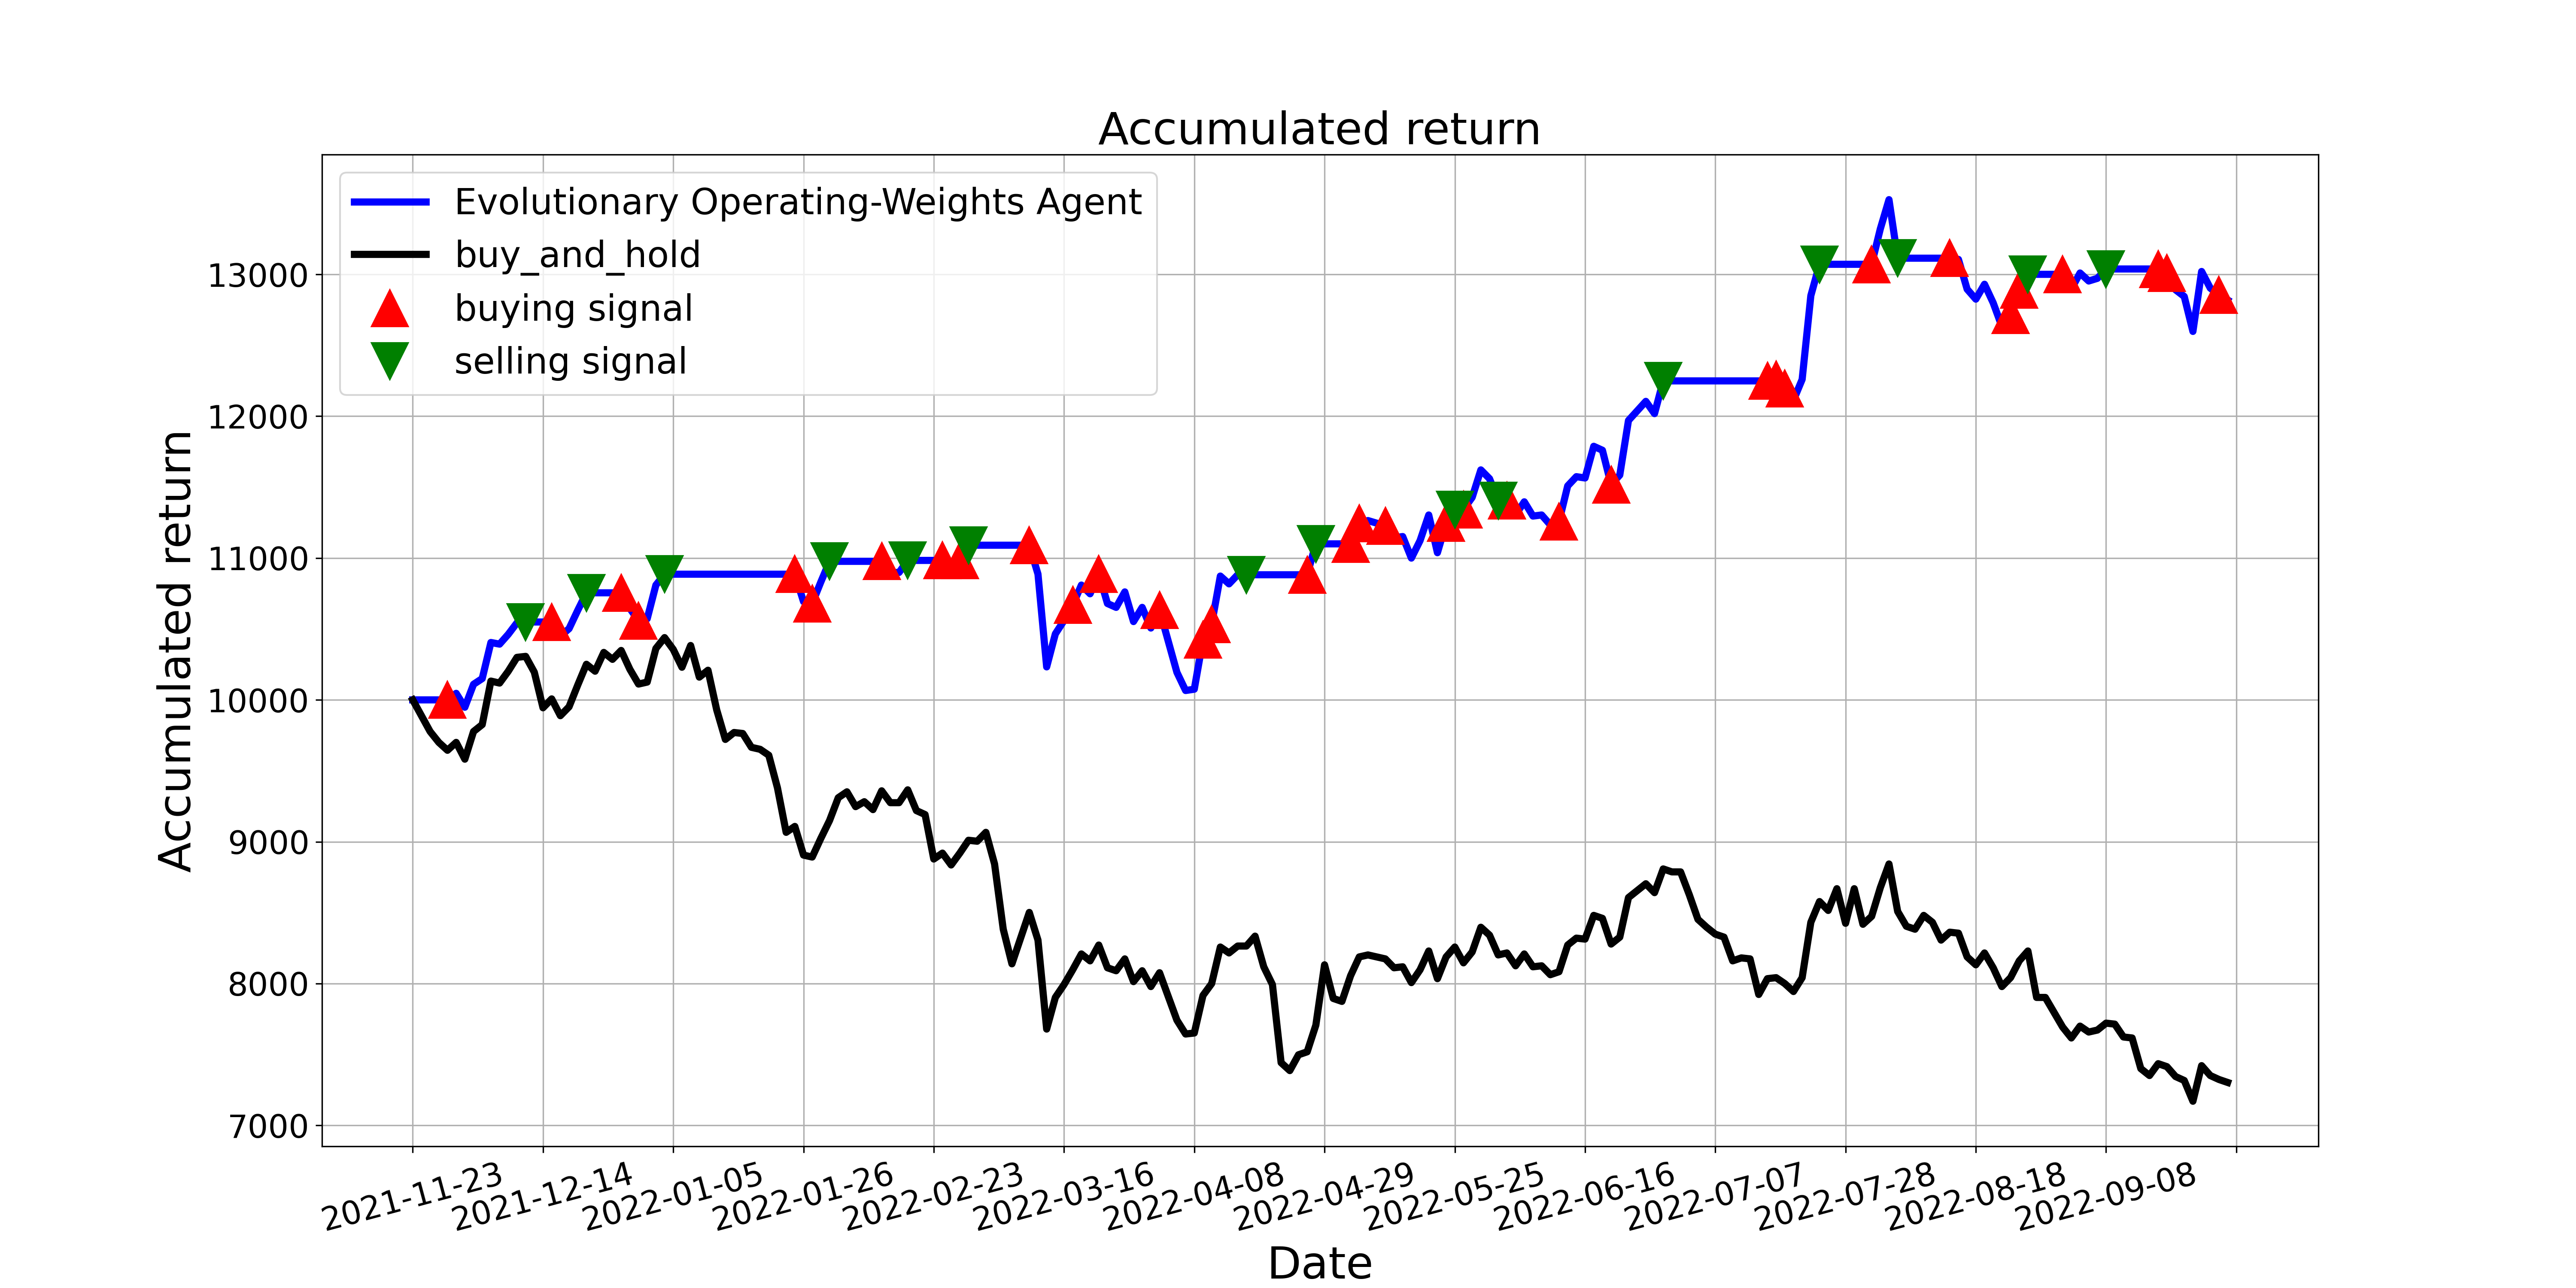

Source data for this figure (header and first rows):
, tradeDate, B&H, action, operation, return
0, 2021-11-23, 10000, 0, 0, 10000
1, 2021-11-24, 9888, 0, 0, 10000
2, 2021-11-25, 9777, 0, 0, 10000
3, 2021-11-26, 9700, 0, 0, 10000
4, 2021-11-29, 9645, 1, 1, 10000
5, 2021-11-30, 9700, 0, 0, 10046
6, 2021-12-01, 9582, 0, 0, 9948
7, 2021-12-02, 9777, 0, 0, 10110
8, 2021-12-03, 9826, 0, 0, 10150
9, 2021-12-06, 10132, 0, 0, 10405
10, 2021-12-07, 10118, 0, 0, 10393
11, 2021-12-08, 10202, 0, 0, 10462
12, 2021-12-09, 10300, 0, 0, 10543
13, 2021-12-10, 10307, 2, 2, 10549
14, 2021-12-13, 10195, 0, 0, 10549
15, 2021-12-14, 9944, 0, 0, 10549
16, 2021-12-15, 10007, 1, 1, 10549
17, 2021-12-16, 9888, 0, 0, 10449
18, 2021-12-17, 9951, 2, 0, 10502
19, 2021-12-20, 10105, 0, 0, 10631
20, 2021-12-21, 10251, 2, 2, 10755
21, 2021-12-22, 10202, 0, 0, 10755
22, 2021-12-23, 10335, 0, 0, 10755
23, 2021-12-24, 10286, 0, 0, 10755
24, 2021-12-27, 10348, 1, 1, 10755
25, 2021-12-28, 10216, 0, 0, 10645
26, 2021-12-29, 10112, 1, 1, 10558
27, 2021-12-30, 10125, 2, 0, 10572
28, 2021-12-31, 10362, 0, 0, 10809
29, 2022-01-04, 10439, 2, 2, 10886
30, 2022-01-05, 10355, 0, 0, 10886
31, 2022-01-06, 10230, 0, 0, 10886
32, 2022-01-07, 10383, 0, 0, 10886
33, 2022-01-10, 10160, 0, 0, 10886
34, 2022-01-11, 10209, 2, 0, 10886
35, 2022-01-12, 9930, 0, 0, 10886
36, 2022-01-13, 9721, 2, 0, 10886
37, 2022-01-14, 9770, 0, 0, 10886
38, 2022-01-17, 9763, 2, 0, 10886
39, 2022-01-18, 9665, 2, 0, 10886
40, 2022-01-19, 9652, 2, 0, 10886
41, 2022-01-20, 9610, 0, 0, 10886
42, 2022-01-21, 9380, 0, 0, 10886
43, 2022-01-24, 9066, 0, 0, 10886
44, 2022-01-25, 9108, 1, 1, 10886
45, 2022-01-26, 8906, 0, 0, 10693
46, 2022-01-27, 8892, 1, 1, 10680
47, 2022-01-28, 9024, 0, 0, 10832
48, 2022-02-07, 9150, 2, 2, 10977
49, 2022-02-08, 9310, 2, 0, 10977
50, 2022-02-09, 9352, 0, 0, 10977
51, 2022-02-10, 9247, 0, 0, 10977
52, 2022-02-11, 9282, 0, 0, 10977
53, 2022-02-14, 9226, 0, 0, 10977
54, 2022-02-15, 9359, 1, 1, 10977
55, 2022-02-16, 9275, 2, 0, 10898
56, 2022-02-17, 9275, 2, 0, 10898
57, 2022-02-18, 9366, 2, 2, 10983
58, 2022-02-21, 9219, 2, 0, 10983
59, 2022-02-22, 9191, 2, 0, 10983
... 150 more rows
